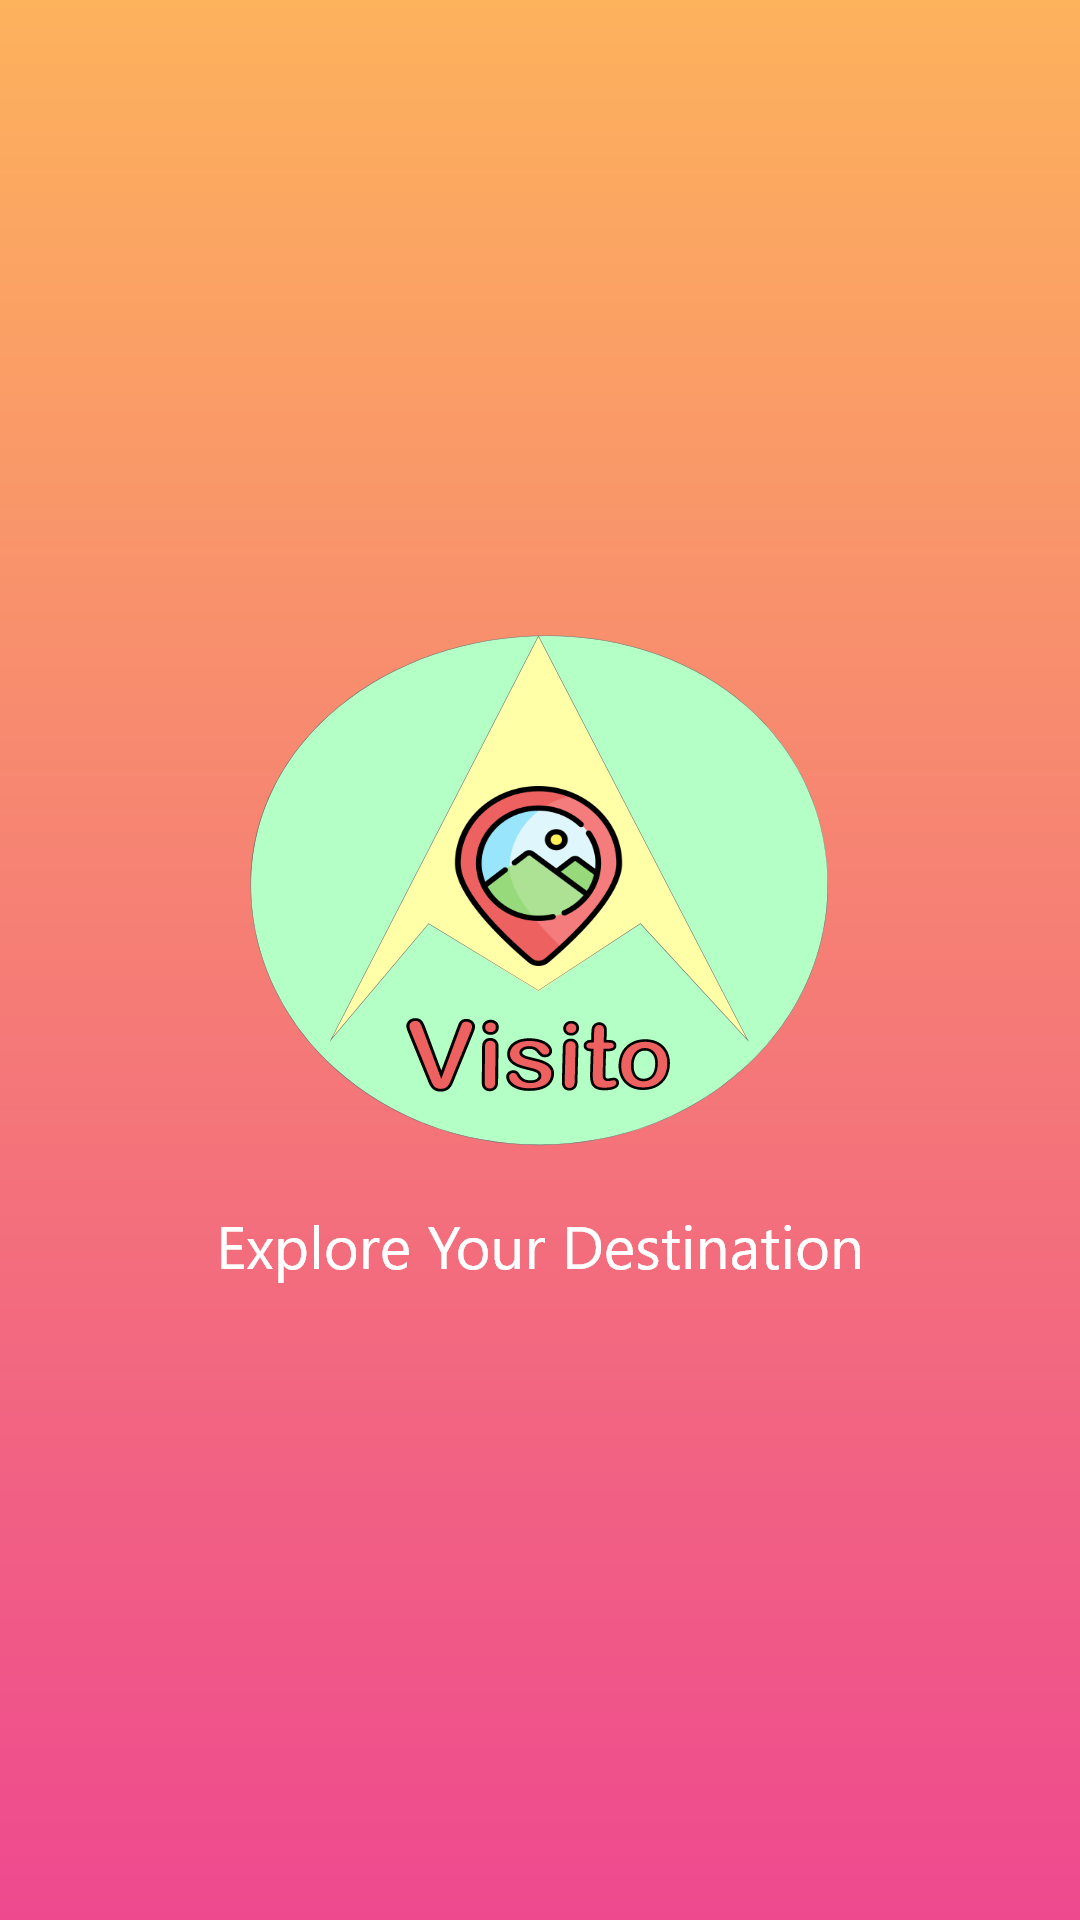

Reconstruct the res/layout file that produces this screen, plus the resources it refers to.
<!-- AndroidManifest.xml: application theme Theme.Visito -->
<!-- res/layout/activity_splash.xml -->
<?xml version="1.0" encoding="utf-8"?>
<layout xmlns:android="http://schemas.android.com/apk/res/android">

    <data>

    </data>

    <androidx.appcompat.widget.LinearLayoutCompat
        android:id="@+id/splash_root"
        android:layout_width="match_parent"
        android:layout_height="match_parent"
        android:background="@drawable/app_background">

        <androidx.appcompat.widget.AppCompatImageView
            android:id="@+id/logo"
            android:layout_width="match_parent"
            android:layout_height="wrap_content"
            android:layout_gravity="center"
            android:src="@drawable/splash_logo" />

    </androidx.appcompat.widget.LinearLayoutCompat>
</layout>
<!-- resources referenced by this layout -->
<resources>
  <!-- drawable app_background (drawable) -->
  <?xml version="1.0" encoding="utf-8"?>
  <shape xmlns:android="http://schemas.android.com/apk/res/android"
      android:shape="rectangle">
      <gradient
          android:angle="270"
          android:endColor="@color/pink"
          android:startColor="@color/orange" />
  
  </shape>
  <!-- drawable splash_logo: png bitmap (drawable-hdpi, 36824 bytes) -->
  <style name="Theme.Visito" parent="Theme.AppCompat.Light.NoActionBar" />
  <color name="pink">#EE498F</color>
  <color name="orange">#FDB25C</color>
</resources>
